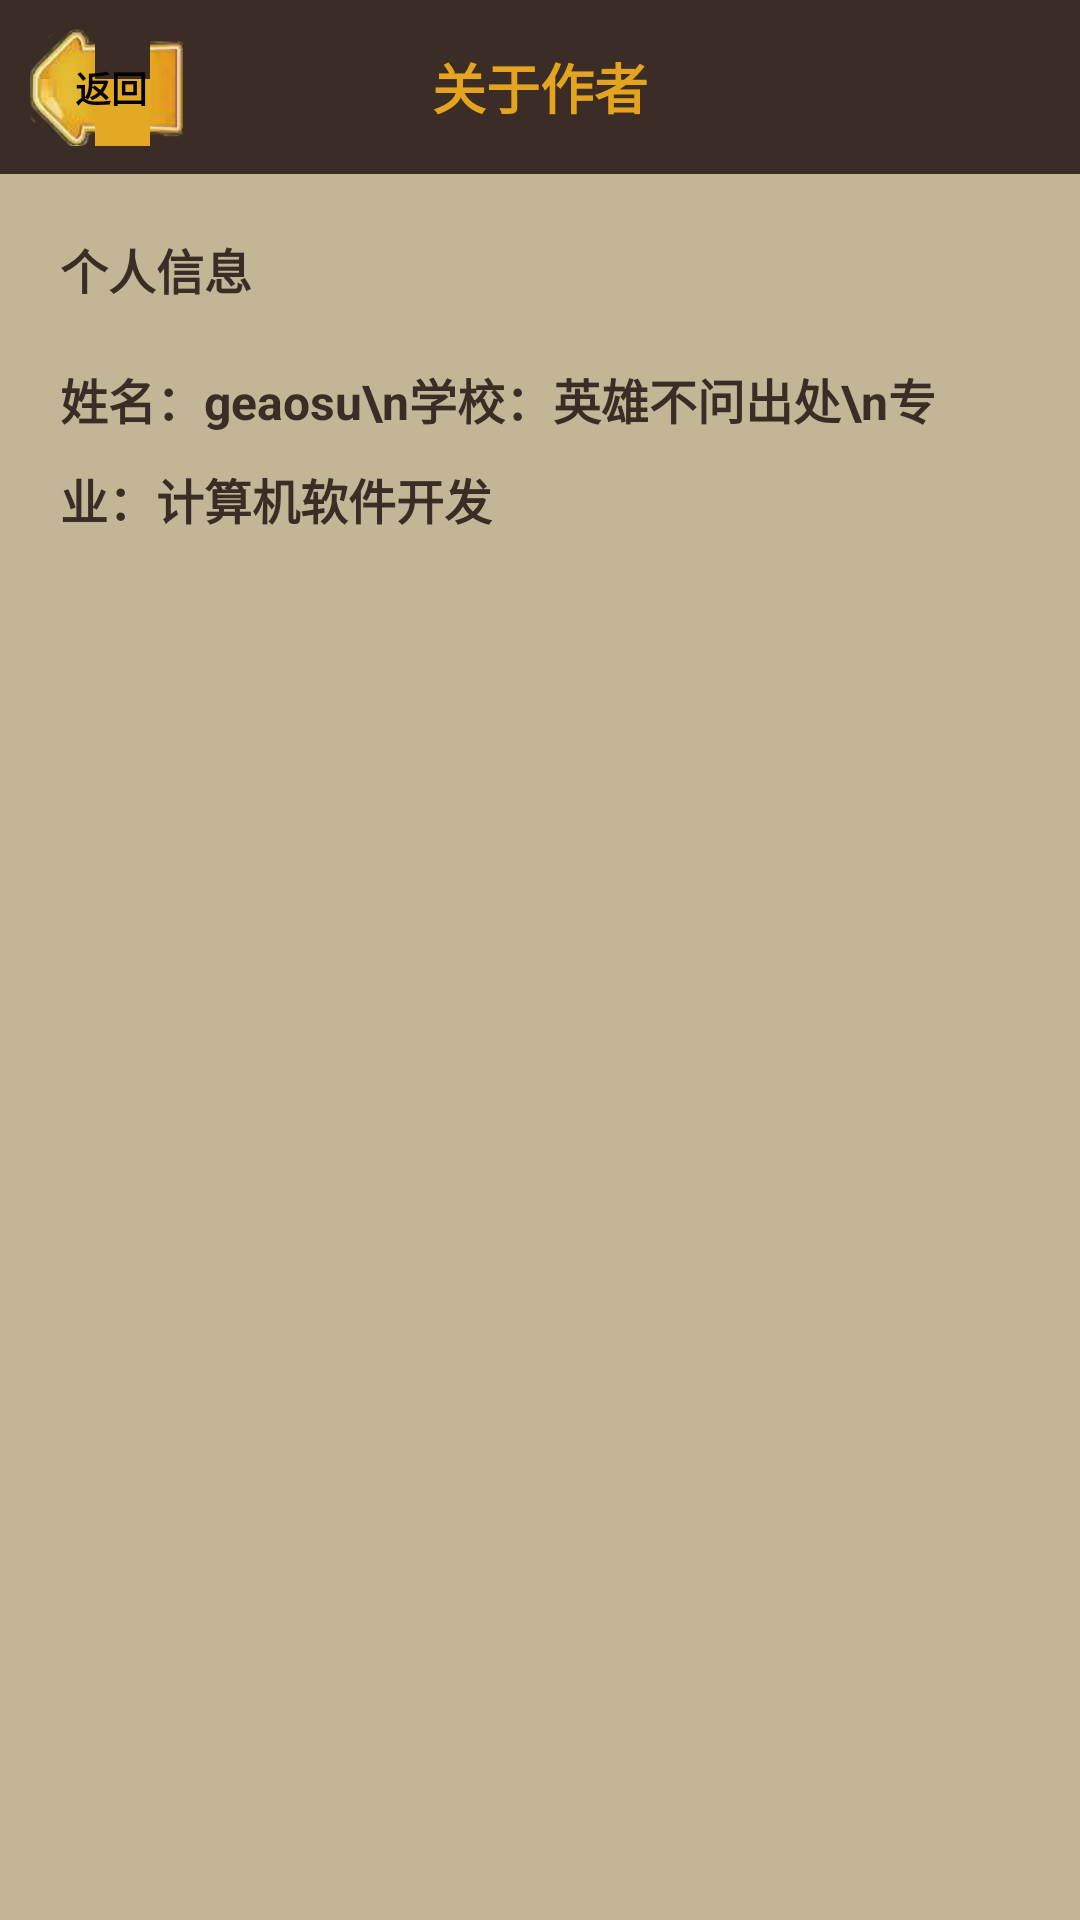

The Android layout XML behind this screen, and the referenced resources:
<!-- AndroidManifest.xml: activity theme SplashActivityTheme -->
<!-- res/layout/activity_about.xml -->
<?xml version="1.0" encoding="utf-8"?>

<LinearLayout xmlns:android="http://schemas.android.com/apk/res/android"
    xmlns:tools="http://schemas.android.com/tools"
    android:layout_width="match_parent"
    android:layout_height="match_parent"
    android:background="#c3b696"
    android:orientation="vertical"
    tools:context=".activity.AboutActivity">

    <RelativeLayout
        android:layout_width="match_parent"
        android:layout_height="58dp"
        android:background="#3B2C25">

        <TextView
            android:id="@+id/ivBack"
            android:layout_width="wrap_content"
            android:layout_height="wrap_content"
            android:layout_centerVertical="true"
            android:layout_marginLeft="10dp"
            android:background="@mipmap/back"
            android:paddingRight="12dp"
            android:text="返回"
            android:textAllCaps="false"
            android:textColor="#000000"
            android:textSize="12sp"
            android:textStyle="bold" />

        <TextView
            android:layout_width="wrap_content"
            android:layout_height="match_parent"
            android:layout_centerInParent="true"
            android:gravity="center"
            android:text="关于作者"
            android:textAllCaps="false"
            android:textColor="#E4A420"
            android:textSize="18sp"
            android:textStyle="bold" />
    </RelativeLayout>

    <TextView
        android:layout_width="match_parent"
        android:layout_height="wrap_content"
        android:lineSpacingExtra="10dp"
        android:padding="20dp"
        android:text="个人信息"
        android:textAllCaps="false"
        android:textColor="#3B2C25"
        android:textSize="16sp"
        android:textStyle="bold" />

    <TextView
        android:layout_width="match_parent"
        android:layout_height="wrap_content"
        android:lineSpacingExtra="10dp"
        android:paddingLeft="20dp"
        android:paddingRight="20dp"
        android:text="姓名：geaosu\n学校：英雄不问出处\n专业：计算机软件开发"
        android:textAllCaps="false"
        android:textColor="#3B2C25"
        android:textSize="16sp"
        android:textStyle="bold" />

</LinearLayout>
<!-- resources referenced by this layout -->
<resources>
  <style name="SplashActivityTheme" parent="AppTheme">
          <item name="android:windowFullscreen">true</item>
      </style>
  <style name="AppTheme" parent="Theme.AppCompat.Light.NoActionBar">
          
          <item name="colorPrimary">@color/colorPrimary</item>
          <item name="colorPrimaryDark">@color/colorPrimaryDark</item>
          <item name="colorAccent">@color/colorAccent</item>
      </style>
  <!-- not gathered from this repository: default colours our renderer supplied (Android Studio template values) -->
  <color name="colorPrimary">#FF6200EE</color>
  <color name="colorPrimaryDark">#FF3700B3</color>
  <color name="colorAccent">#FF03DAC5</color>
</resources>
